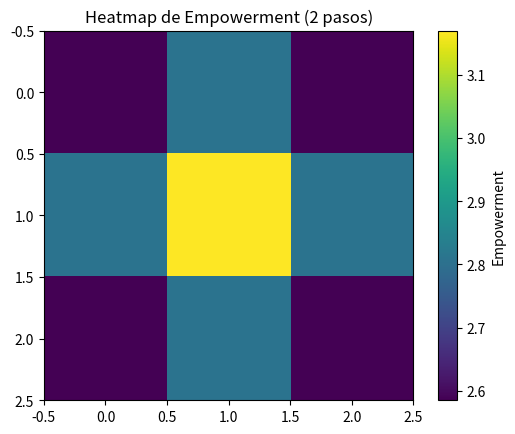

Write the Python code that produced this figure.
import numpy as np
import matplotlib.pyplot as plt

# Movimientos posibles
movements = {
    'up': (-1, 0),
    'down': (1, 0),
    'left': (0, -1),
    'right': (0, 1)
}

def is_valid_position(pos, grid_size):
    return 0 <= pos[0] < grid_size and 0 <= pos[1] < grid_size

def simulate_agent(start_pos, grid_size, steps):
    visited = set()  # Celdas visitadas, con set() evita duplicados
    current_positions = {start_pos}  # Posiciones iniciales
    
    for step in range(steps):
        # Nuevas posiciones alcanzadas en este paso, el set() evita duplicados
        new_positions = set()
        for pos in current_positions:
            visited.add(pos)  # Añadir la celda a las alcanzadas
            # Hacer cada movimiento posible
            for move in movements.values():
                new_pos = (pos[0] + move[0], pos[1] + move[1])
                if is_valid_position(new_pos, grid_size):
                    new_positions.add(new_pos)
        current_positions = new_positions
    visited.update(current_positions)
    
    return visited

# n step empowerment
def calculate_empowerment_n_steps(start_pos, grid_size, steps):
    reached_states = simulate_agent(start_pos, grid_size, steps)
    num_states_reached = len(reached_states)
    if num_states_reached > 0:
        empowerment = np.log2(num_states_reached)
    else:
        empowerment = 0

    return empowerment

# heatmap
def generate_empowerment_heatmap(grid_size, steps):
    empowerment_matrix = np.zeros((grid_size, grid_size))
    for i in range(grid_size):
        for j in range(grid_size):
            start_position = (i, j)
            empowerment_matrix[i, j] = calculate_empowerment_n_steps(start_position, grid_size, steps)
    
    plt.imshow(empowerment_matrix, cmap='viridis', origin='upper')
    plt.colorbar(label='Empowerment')
    plt.title(f'Heatmap de Empowerment ({steps} pasos)')
    plt.show()

# tamaño de la cuadrícula
grid_size = 3  

# pasos para calcular el empowerment
n_steps = 2

generate_empowerment_heatmap(grid_size, n_steps)